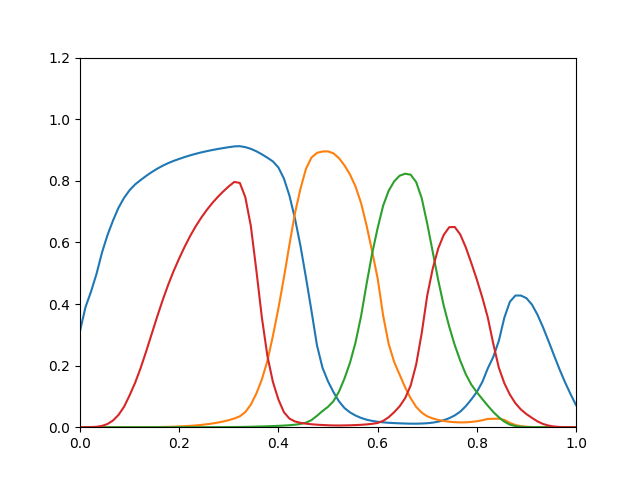

Values plotted in this chart, from the file beside it:
0.3125, 3.439e-12, 6.155e-18, 2.042e-05
0.39, 5.478e-11, 3.93e-16, 0.0001178
0.4402, 6.881e-10, 1.595e-14, 0.0004318
0.498, 6.387e-09, 3.871e-13, 0.0014
0.5676, 4.694e-08, 6.148e-12, 0.004239
0.6243, 2.591e-07, 6.549e-11, 0.0105
0.6714, 1.077e-06, 4.812e-10, 0.02189
0.7129, 3.306e-06, 2.409e-09, 0.04012
0.7448, 8.815e-06, 1.011e-08, 0.0665
0.7695, 2.119e-05, 3.627e-08, 0.1035
0.7882, 4.553e-05, 1.096e-07, 0.1442
0.8025, 9.249e-05, 2.974e-07, 0.192
0.8158, 0.0001757, 7.418e-07, 0.2457
0.8281, 0.0003089, 1.638e-06, 0.3023
0.8392, 0.0005097, 3.279e-06, 0.3586
0.8489, 0.0007986, 6.09e-06, 0.4125
0.8574, 0.001198, 1.063e-05, 0.4624
0.8647, 0.001732, 1.762e-05, 0.5074
0.8711, 0.002427, 2.792e-05, 0.5481
0.8772, 0.003316, 4.256e-05, 0.5862
0.8827, 0.004432, 6.276e-05, 0.6211
0.8877, 0.005811, 8.992e-05, 0.6524
0.8922, 0.007499, 0.0001257, 0.6803
0.8962, 0.009548, 0.000172, 0.7052
0.8999, 0.01202, 0.0002308, 0.7276
0.9033, 0.01501, 0.0003048, 0.7476
0.9063, 0.01861, 0.0003964, 0.7656
0.9092, 0.02298, 0.0005085, 0.7821
0.9117, 0.02821, 0.0006444, 0.7964
0.9124, 0.03532, 0.0008203, 0.7931
0.9092, 0.04914, 0.001082, 0.7466
0.9038, 0.07342, 0.001442, 0.6531
0.8958, 0.1093, 0.001903, 0.5092
0.886, 0.1549, 0.002428, 0.3562
0.875, 0.2151, 0.003014, 0.2317
0.8629, 0.2959, 0.003664, 0.1472
0.8432, 0.3859, 0.004428, 0.08997
0.8073, 0.4854, 0.005331, 0.04881
0.752, 0.5925, 0.006451, 0.02796
0.6777, 0.6944, 0.008071, 0.01877
0.5891, 0.7739, 0.01046, 0.01422
0.4858, 0.8388, 0.01466, 0.01142
0.3779, 0.8755, 0.02303, 0.009576
0.2657, 0.8907, 0.03707, 0.008148
0.1931, 0.8951, 0.05241, 0.00709
0.1488, 0.8955, 0.06616, 0.006275
0.1137, 0.8891, 0.08478, 0.005701
0.08374, 0.8732, 0.1157, 0.005584
0.06209, 0.8497, 0.1584, 0.005859
0.04798, 0.8202, 0.2098, 0.006277
0.03782, 0.7812, 0.2756, 0.006896
0.03016, 0.7278, 0.3606, 0.007763
0.02437, 0.6547, 0.4649, 0.00906
0.02047, 0.5719, 0.5631, 0.0109
0.01772, 0.4841, 0.6459, 0.01371
0.01578, 0.3633, 0.7189, 0.02047
0.01434, 0.2707, 0.7674, 0.0323
0.01332, 0.2121, 0.798, 0.04857
0.01256, 0.1705, 0.8166, 0.06785
0.01191, 0.1293, 0.823, 0.09422
0.01144, 0.09403, 0.8198, 0.1354
... 30 more rows
